The GitHub repository syu-ka/resnet-parts-classifier contains a labelled image folder "data" with 5 categories: clip, hook ring, magnet clip big, magnet clip small, ring. Examples follow, each with its label.

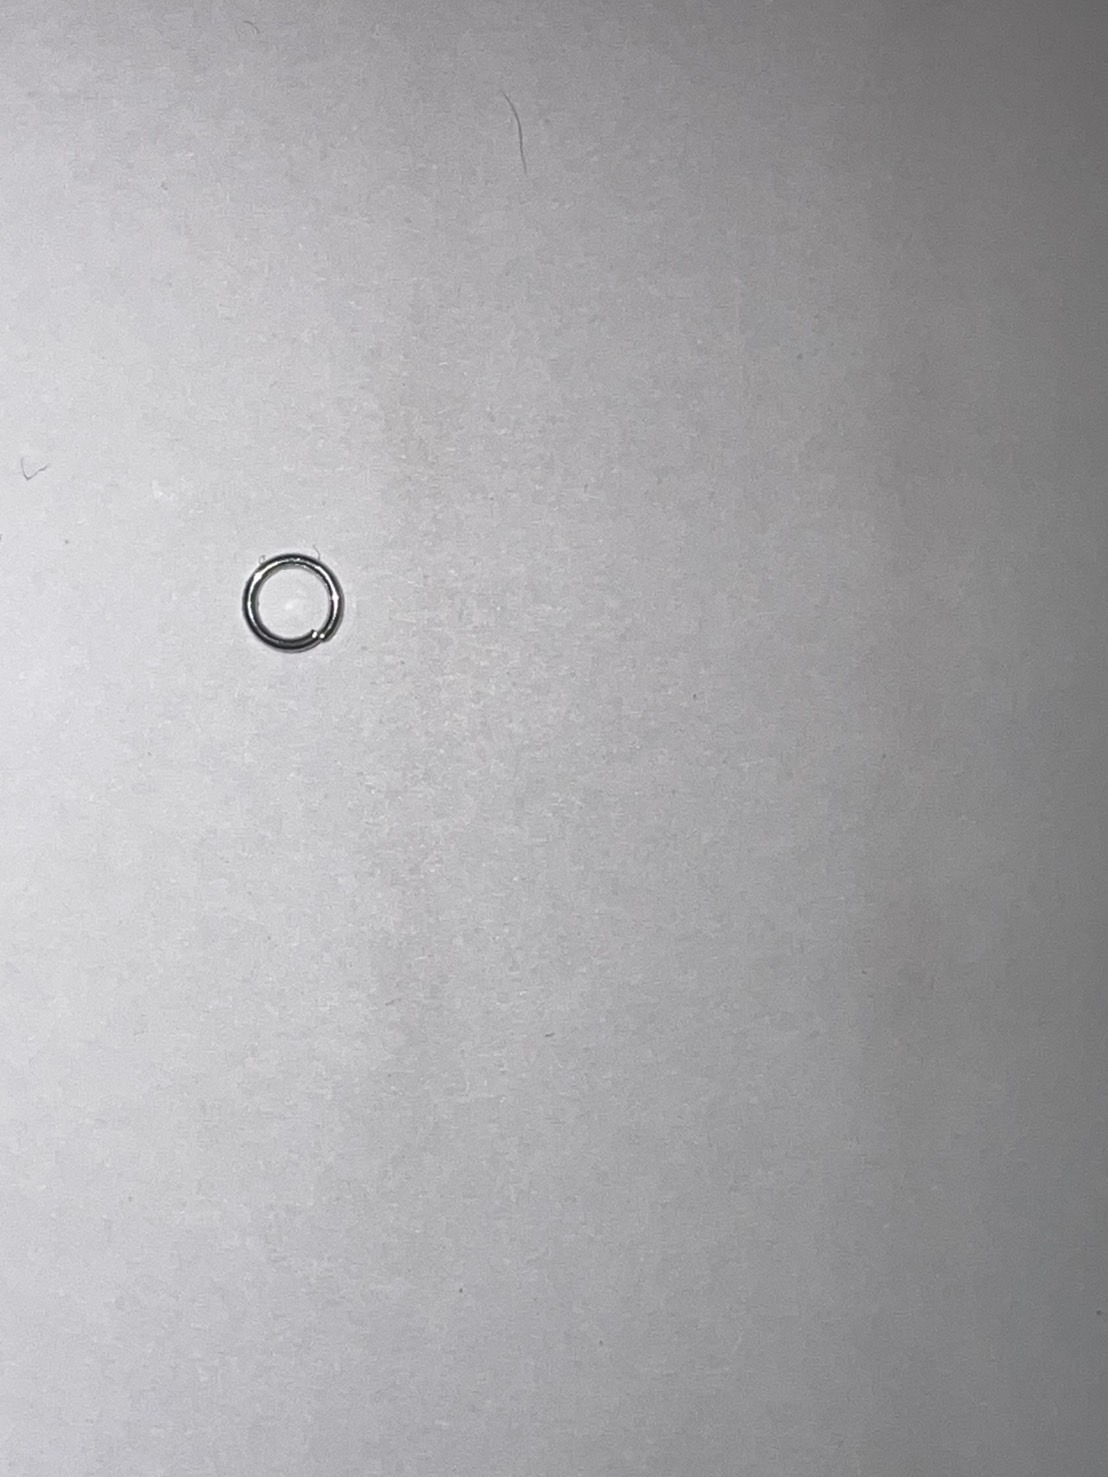
Label: ring

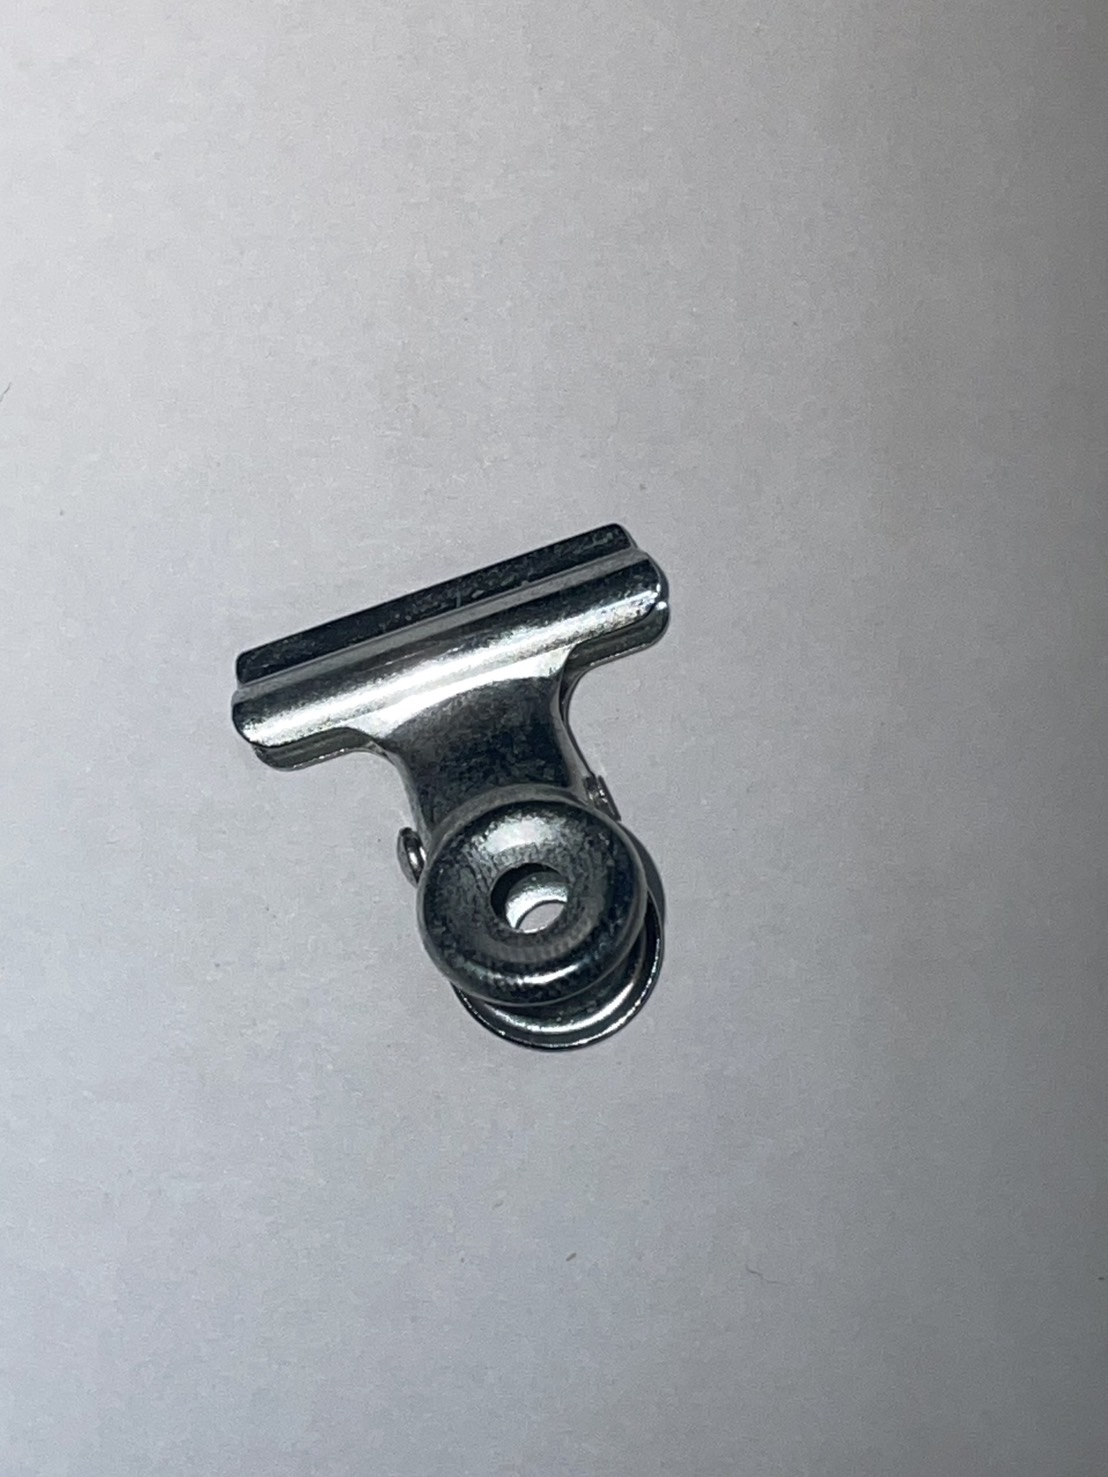
Label: clip

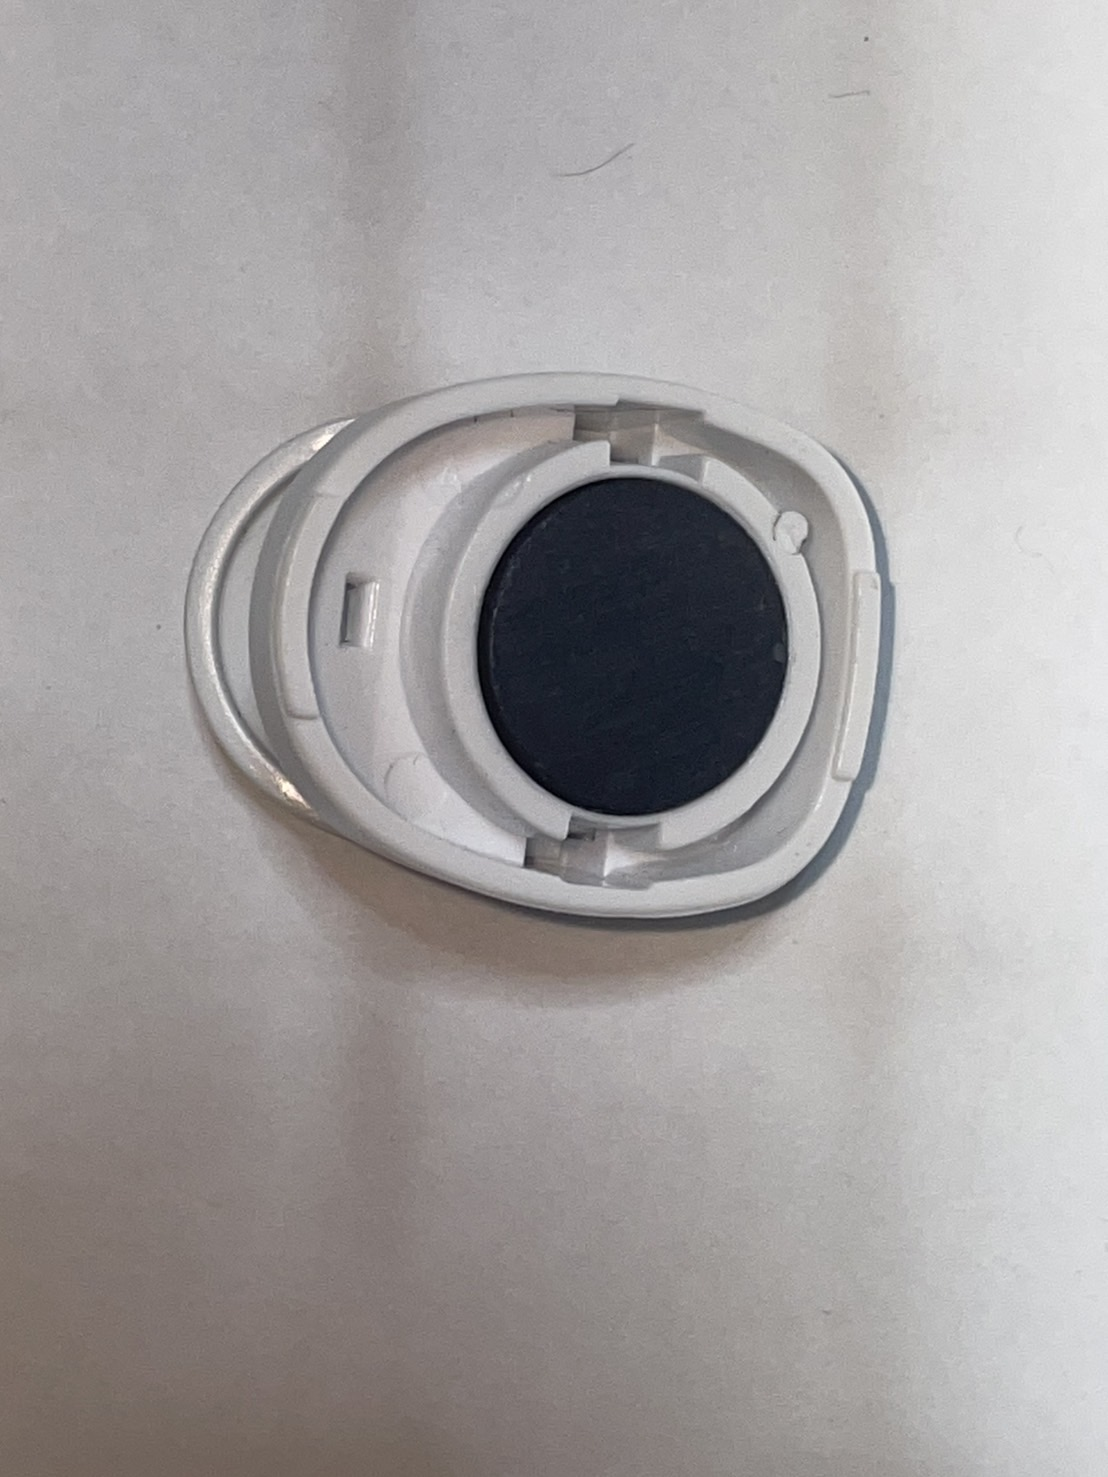
Label: magnet clip big

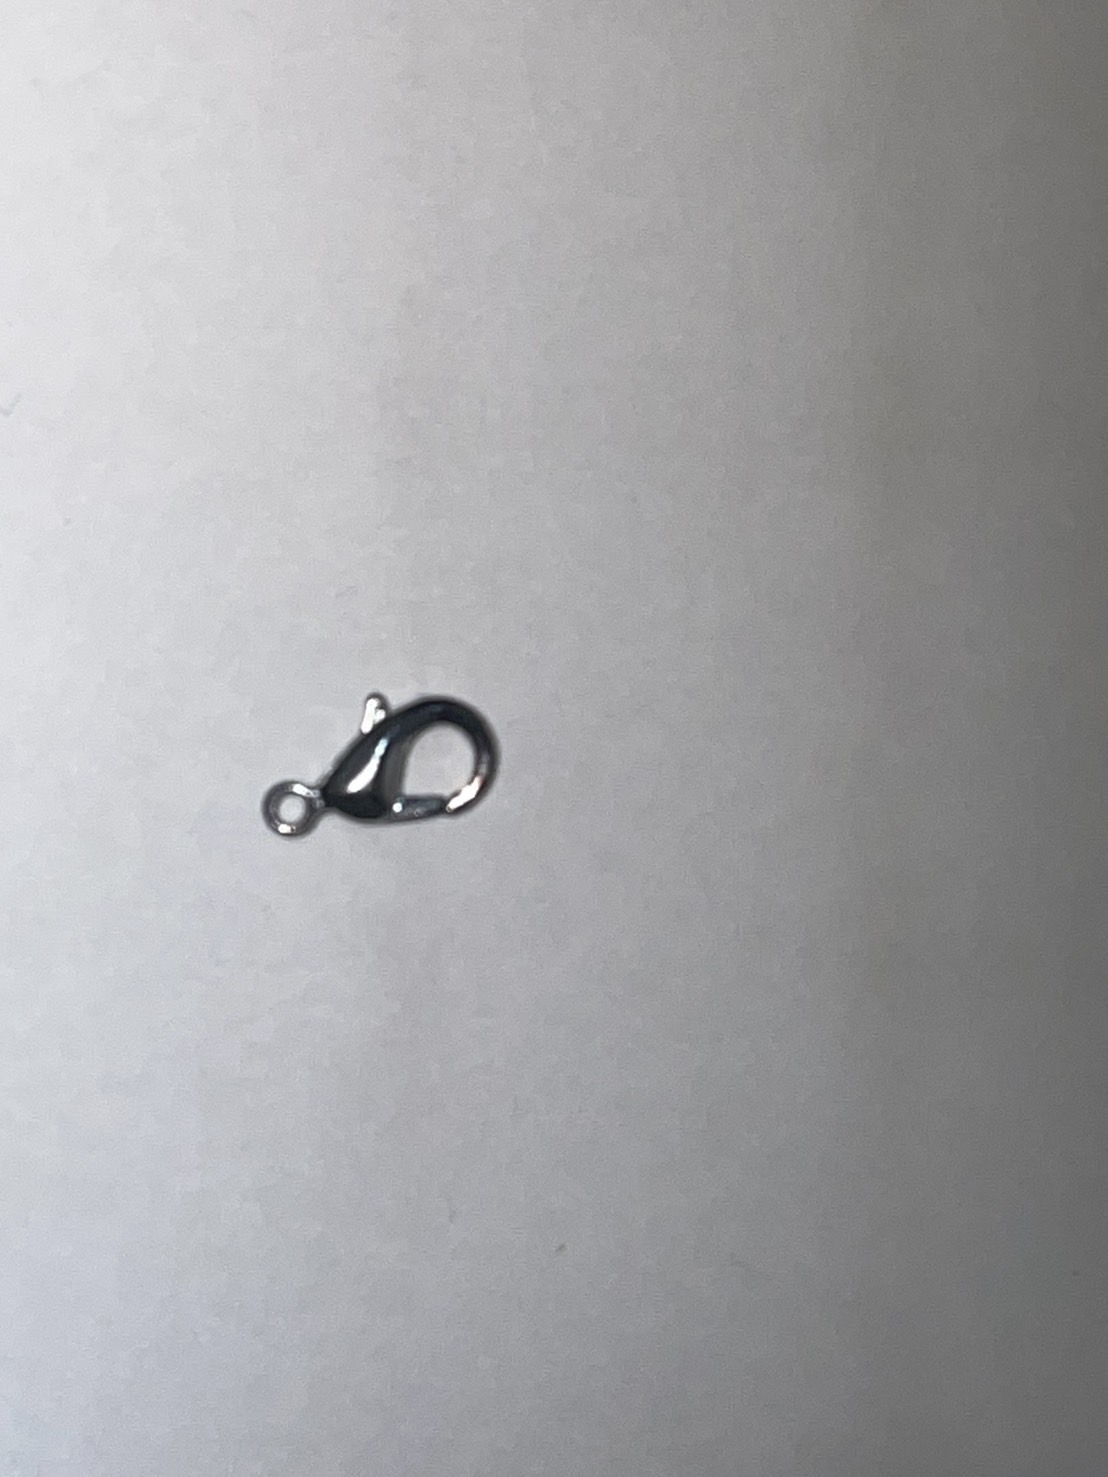
Label: hook ring

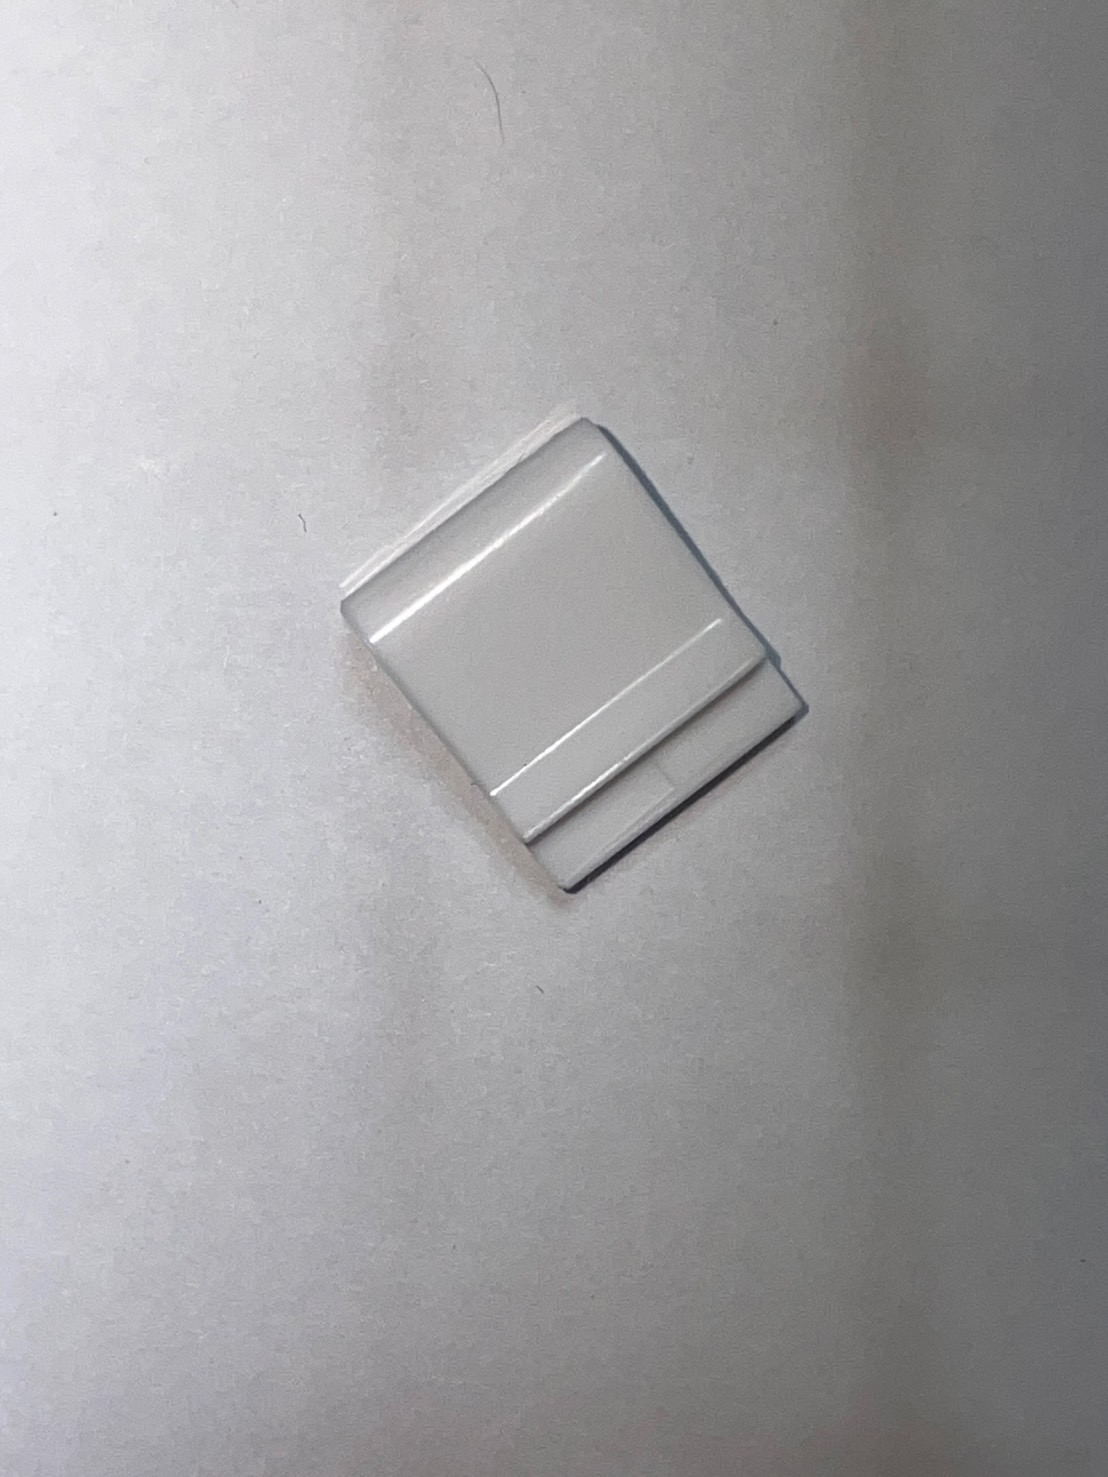
Label: magnet clip small

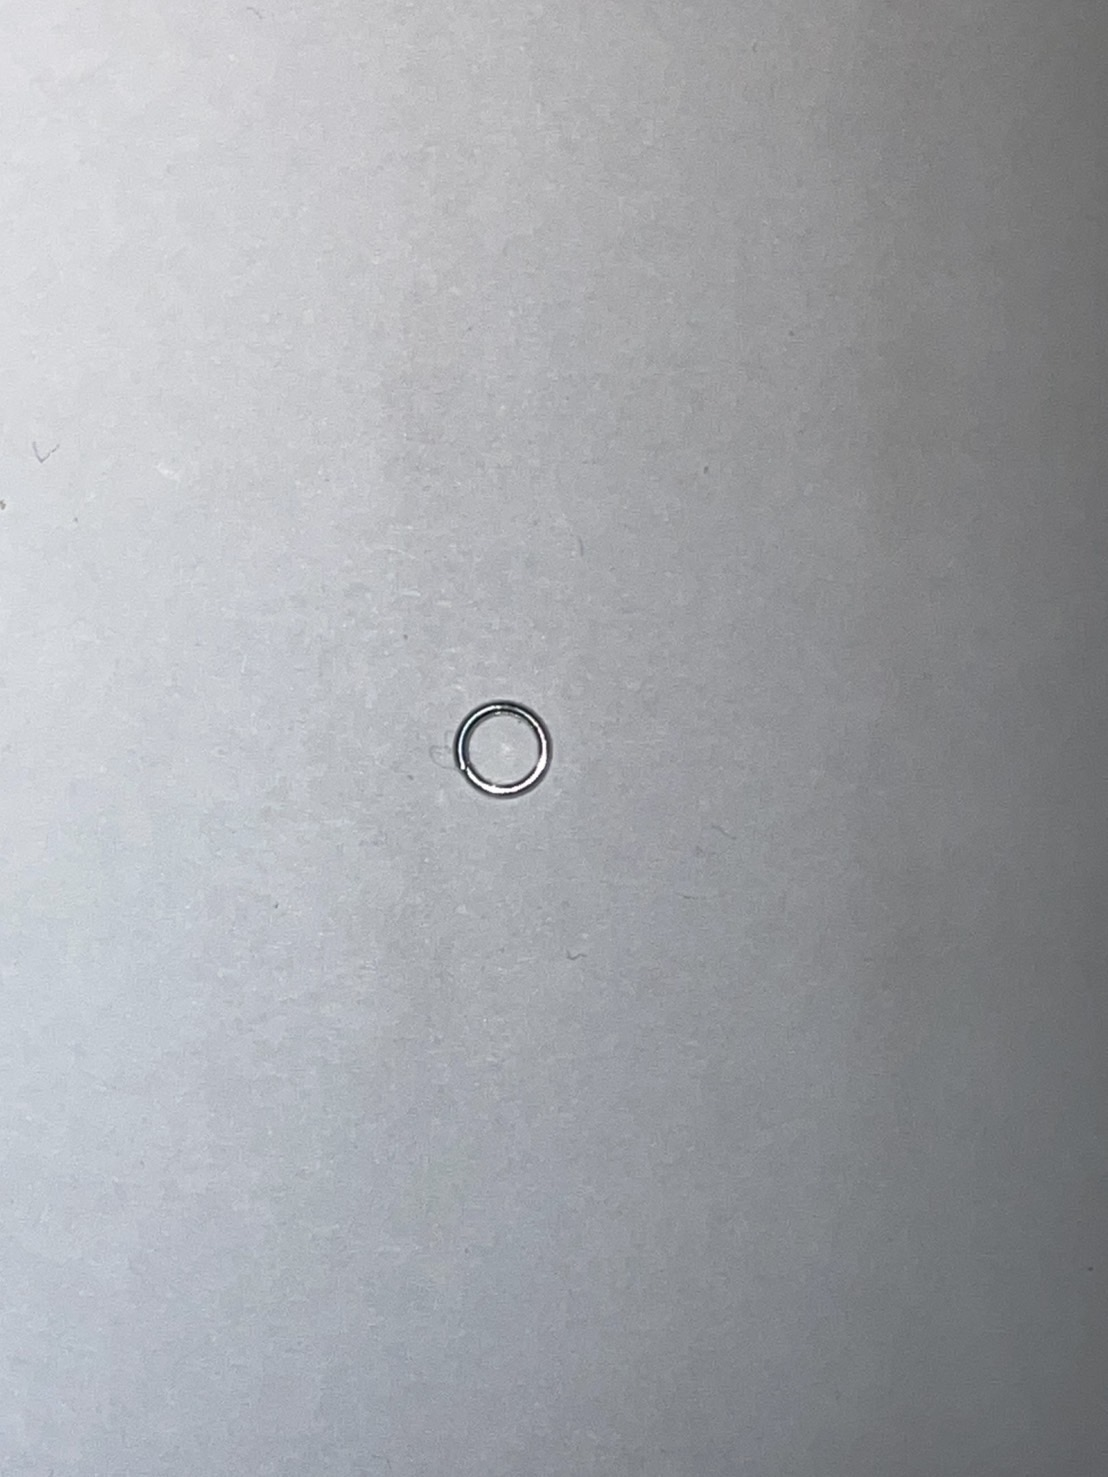
Label: ring
